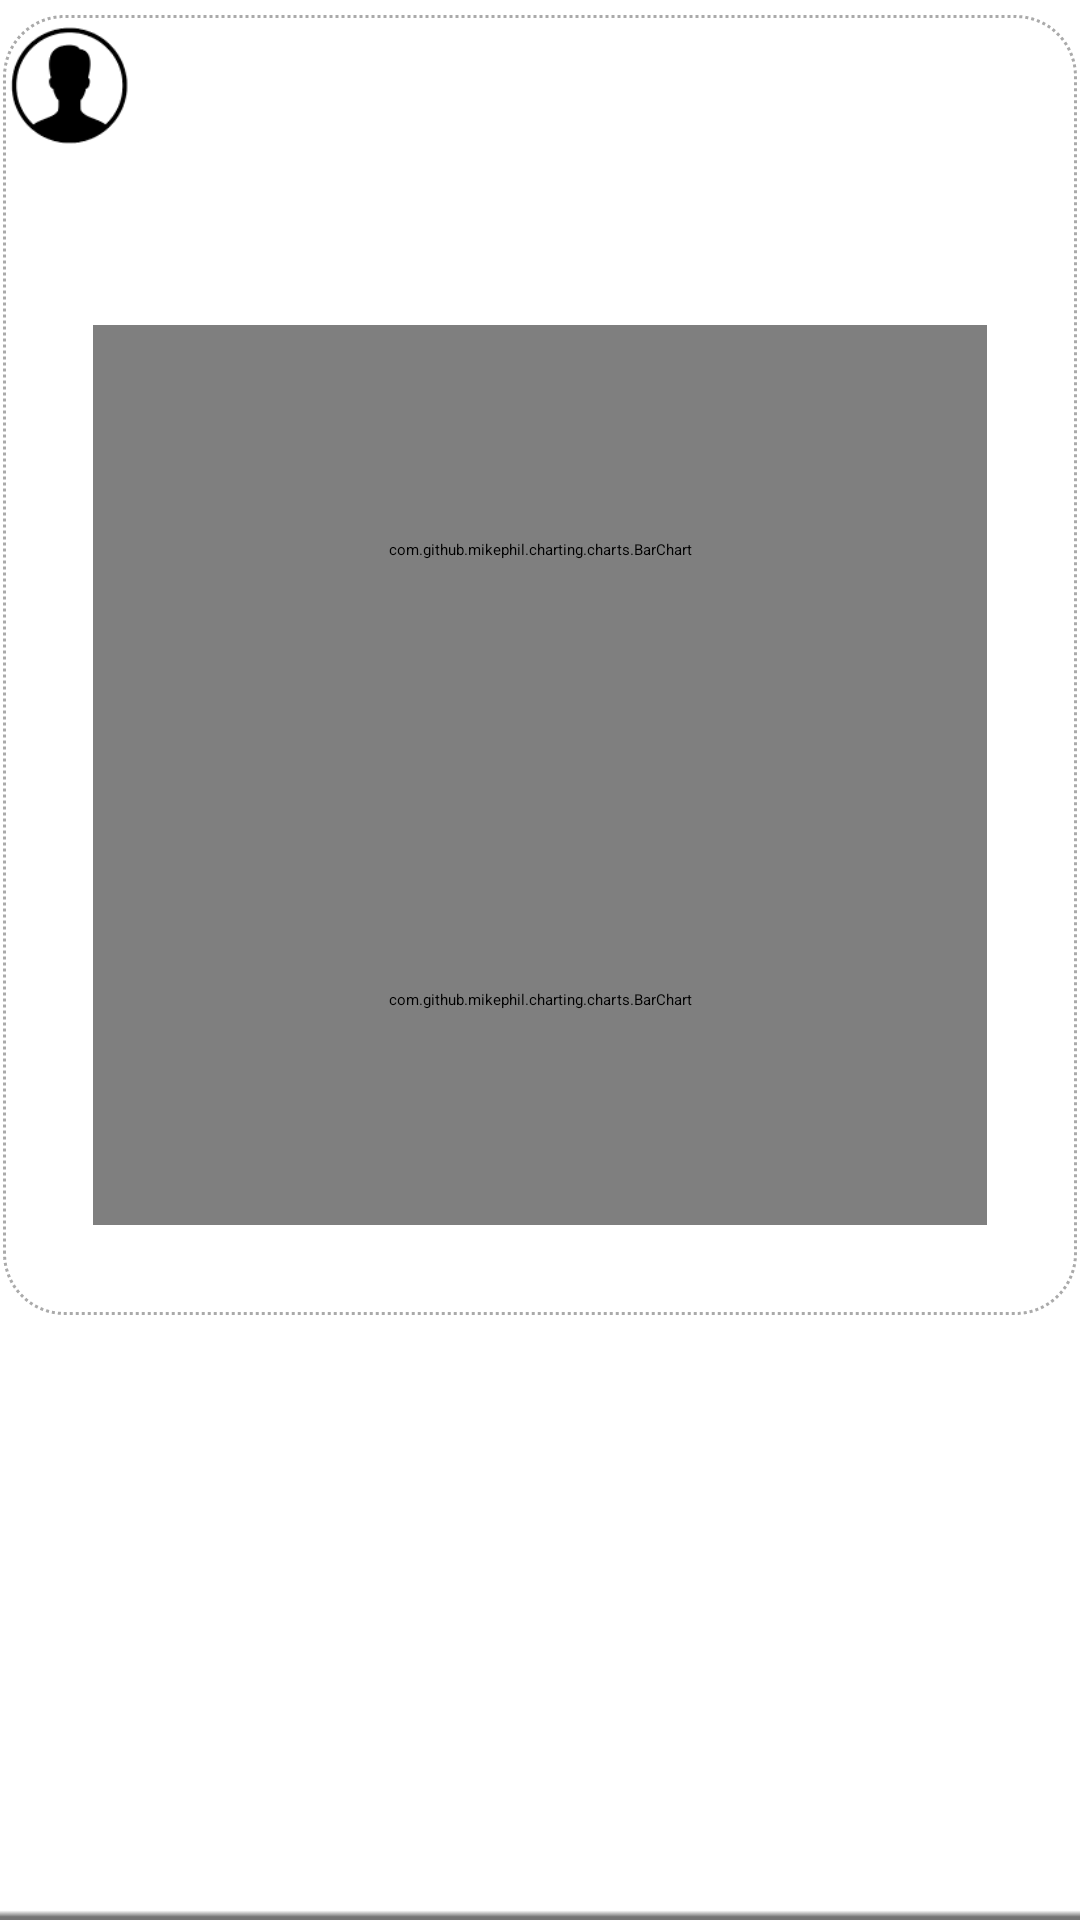

This screen was rendered from an Android layout file. Write that file and the resources it references.
<!-- AndroidManifest.xml: application theme AppTheme -->
<!-- res/layout/customlayouy.xml -->
<?xml version="1.0" encoding="utf-8"?>
<RelativeLayout xmlns:android="http://schemas.android.com/apk/res/android"
    android:layout_width="match_parent"
    android:layout_height="wrap_content"
    android:orientation="vertical"
    android:paddingBottom="0dp"
    android:paddingEnd="1dp"
    android:paddingStart="1dp"
    android:paddingTop="5dp">

    <RelativeLayout
        android:layout_width="match_parent"
        android:layout_height="wrap_content"
        android:layout_alignParentStart="true"
        android:layout_alignParentTop="true"
        android:background="@drawable/shape_rectangle">

        <RelativeLayout
            android:layout_width="match_parent"
            android:layout_height="wrap_content">

            <FrameLayout
                android:id="@+id/frame"
                android:layout_width="45dp"
                android:layout_height="45dp"
                android:layout_marginTop="1dp">

                <ImageView
                    android:id="@+id/pic"
                    android:layout_width="45dp"
                    android:layout_height="45dp"
                    android:src="@drawable/voon" />

                <ImageView
                    android:id="@+id/circle_crop"
                    android:layout_width="45dp"
                    android:layout_height="45dp"
                    android:src="@drawable/circle_crop" />
            </FrameLayout>

            <TextView
                android:id="@+id/datetime"
                android:layout_width="100dp"
                android:layout_height="30dp"
                android:layout_centerVertical="true"
                android:layout_marginLeft="10dp"
                android:layout_toRightOf="@+id/frame"
                android:gravity="center_vertical"
                android:text=""
                android:textSize="10dp" />
        </RelativeLayout>

        <LinearLayout
            android:layout_width="match_parent"
            android:layout_height="wrap_content"
            android:orientation="vertical"
            android:padding="30dp">

            <RelativeLayout
                android:layout_width="match_parent"
                android:layout_height="wrap_content"
                android:layout_marginTop="10dp">

                <TextView
                    android:id="@+id/textView2"
                    android:layout_width="match_parent"
                    android:layout_height="wrap_content"
                    android:layout_margin="10dp"
                    android:textColor="#748545"
                    android:textSize="1sp"
                    android:textStyle="bold" />

                <ImageView
                    android:id="@+id/title_icon"
                    android:layout_width="20dp"
                    android:layout_height="20dp"
                    android:layout_alignEnd="@+id/textView2"
                    android:layout_alignParentTop="true"
                    android:layout_alignRight="@+id/textView2" />
            </RelativeLayout>

            <RelativeLayout
                android:id="@+id/micAndvideo"
                android:layout_width="match_parent"
                android:layout_height="wrap_content"
                android:layout_centerHorizontal="true"
                android:orientation="vertical">

                <TextView
                    android:id="@+id/content"
                    android:layout_width="match_parent"
                    android:layout_height="wrap_content"
                    android:layout_margin="10dp"
                    android:textColor="#442266"
                    android:textSize="16sp"
                    android:textStyle="bold" />

                <RelativeLayout
                    android:id="@+id/micRelativeLayout"
                    android:layout_width="match_parent"
                    android:layout_height="30dp"
                    android:layout_centerHorizontal="true"
                    android:background="@drawable/musicseekbar"
                    android:orientation="vertical"
                    android:visibility="gone">

                    <Button
                        android:id="@+id/play"
                        android:layout_width="25dp"
                        android:layout_height="25dp"
                        android:layout_marginLeft="3dp"
                        android:layout_marginTop="2dp"
                        android:background="@drawable/play"
                        android:visibility="gone" />

                    <Button
                        android:id="@+id/pause"
                        android:layout_width="25dp"
                        android:layout_height="25dp"
                        android:layout_marginLeft="3dp"
                        android:layout_marginTop="2dp"
                        android:background="@drawable/stop"
                        android:visibility="gone" />

                    <SeekBar
                        android:id="@+id/sb"
                        android:layout_width="255dp"
                        android:layout_height="wrap_content"
                        android:layout_alignParentTop="true"
                        android:layout_marginLeft="20dp"
                        android:layout_marginTop="6dp"
                        android:visibility="gone" />
                    <TextView
                        android:id="@+id/musicduration"
                        android:layout_width="40dp"
                        android:layout_height="20dp"
                        android:layout_alignParentTop="true"
                        android:layout_marginLeft="270dp"
                        android:layout_marginTop="7dp"
                        android:textSize="10dp"
                        android:visibility="gone"/>
                </RelativeLayout>

                <VideoView
                    android:id="@+id/video_view"
                    android:layout_width="fill_parent"
                    android:layout_height="200dp"
                    android:layout_centerHorizontal="true"
                    android:visibility="gone" />

                <Button
                    android:id="@+id/videostart"
                    android:layout_width="wrap_content"
                    android:layout_height="wrap_content"
                    android:text="開始"
                    android:visibility="gone" />

                <Button
                    android:id="@+id/videopause"
                    android:layout_width="wrap_content"
                    android:layout_height="wrap_content"
                    android:text="暂停"
                    android:visibility="gone" />
            </RelativeLayout>

            <com.github.mikephil.charting.charts.BarChart
                android:id="@+id/chart1"
                android:layout_width="match_parent"
                android:layout_height="150dp"></com.github.mikephil.charting.charts.BarChart>

            <com.github.mikephil.charting.charts.BarChart
                android:id="@+id/chart1_System_Object"
                android:layout_width="match_parent"
                android:layout_height="150dp"></com.github.mikephil.charting.charts.BarChart>
        </LinearLayout>
    </RelativeLayout>
</RelativeLayout>
<!-- resources referenced by this layout -->
<resources>
  <!-- drawable musicseekbar: png bitmap (drawable, 1018 bytes) -->
  <!-- drawable play: jpg bitmap (drawable, 879 bytes) -->
  <!-- drawable shape_rectangle (drawable) -->
  <?xml version="1.0" encoding="utf-8"?>
  <shape
      xmlns:android="http://schemas.android.com/apk/res/android"
      android:shape="rectangle"> //指定形狀類型，默認為rectangle
  
      <solid android:color="@android:color/background_light" /> //指定形狀的填充
  
      <paddin1
          android:bottom="0dp"
          android:left="50dp"
          android:right="50dp"
          android:top="0dp" /> //設定內容區域離邊界的間距
  
      <corners android:radius="20dp" /> //設定圓角，只適用於 rectangle
  
      <stroke
          android:width="1dp"
          android:color="@android:color/darker_gray"
          android:dashGap="1dp"
          android:dashWidth="1dp" /> //設定描邊
  </shape>
  <!-- drawable stop: jpg bitmap (drawable, 831 bytes) -->
  <!-- drawable voon: png bitmap (drawable, 1656 bytes) -->
  <style name="AppTheme">
          
          
          
          <item name="colorPrimary">@color/colorPrimary</item>
          <item name="colorPrimaryDark">@color/colorPrimaryDark</item>
          <item name="colorAccent">@color/colorAccent</item>
          <item name="windowActionBar">false</item>
          <item name="windowNoTitle">true</item>
          <item name="android:windowBackground">@drawable/bg</item>
          <item name="actionBarStyle">@style/AppTheme.ActionBar.Transparent</item>
          <item name="android:actionBarStyle">@style/AppTheme.ActionBar.Transparent</item>
          <item name="android:windowActionBarOverlay">true</item>
          
  
          
          
          <item name="windowActionBarOverlay">true</item>
      </style>
  <color name="colorPrimary">#2cd1bb</color>
  <color name="colorPrimaryDark">#11a894</color>
  <color name="colorAccent">#17b83d</color>
  <!-- drawable bg: png bitmap (drawable, 280 bytes) -->
  <style name="AppTheme.ActionBar.Transparent" parent="Base.Widget.AppCompat.ActionBar">
          <item name="android:windowContentOverlay">@null</item>
          <item name="windowActionBarOverlay">true</item>
          <item name="colorPrimary">@android:color/transparent</item>
      </style>
</resources>
